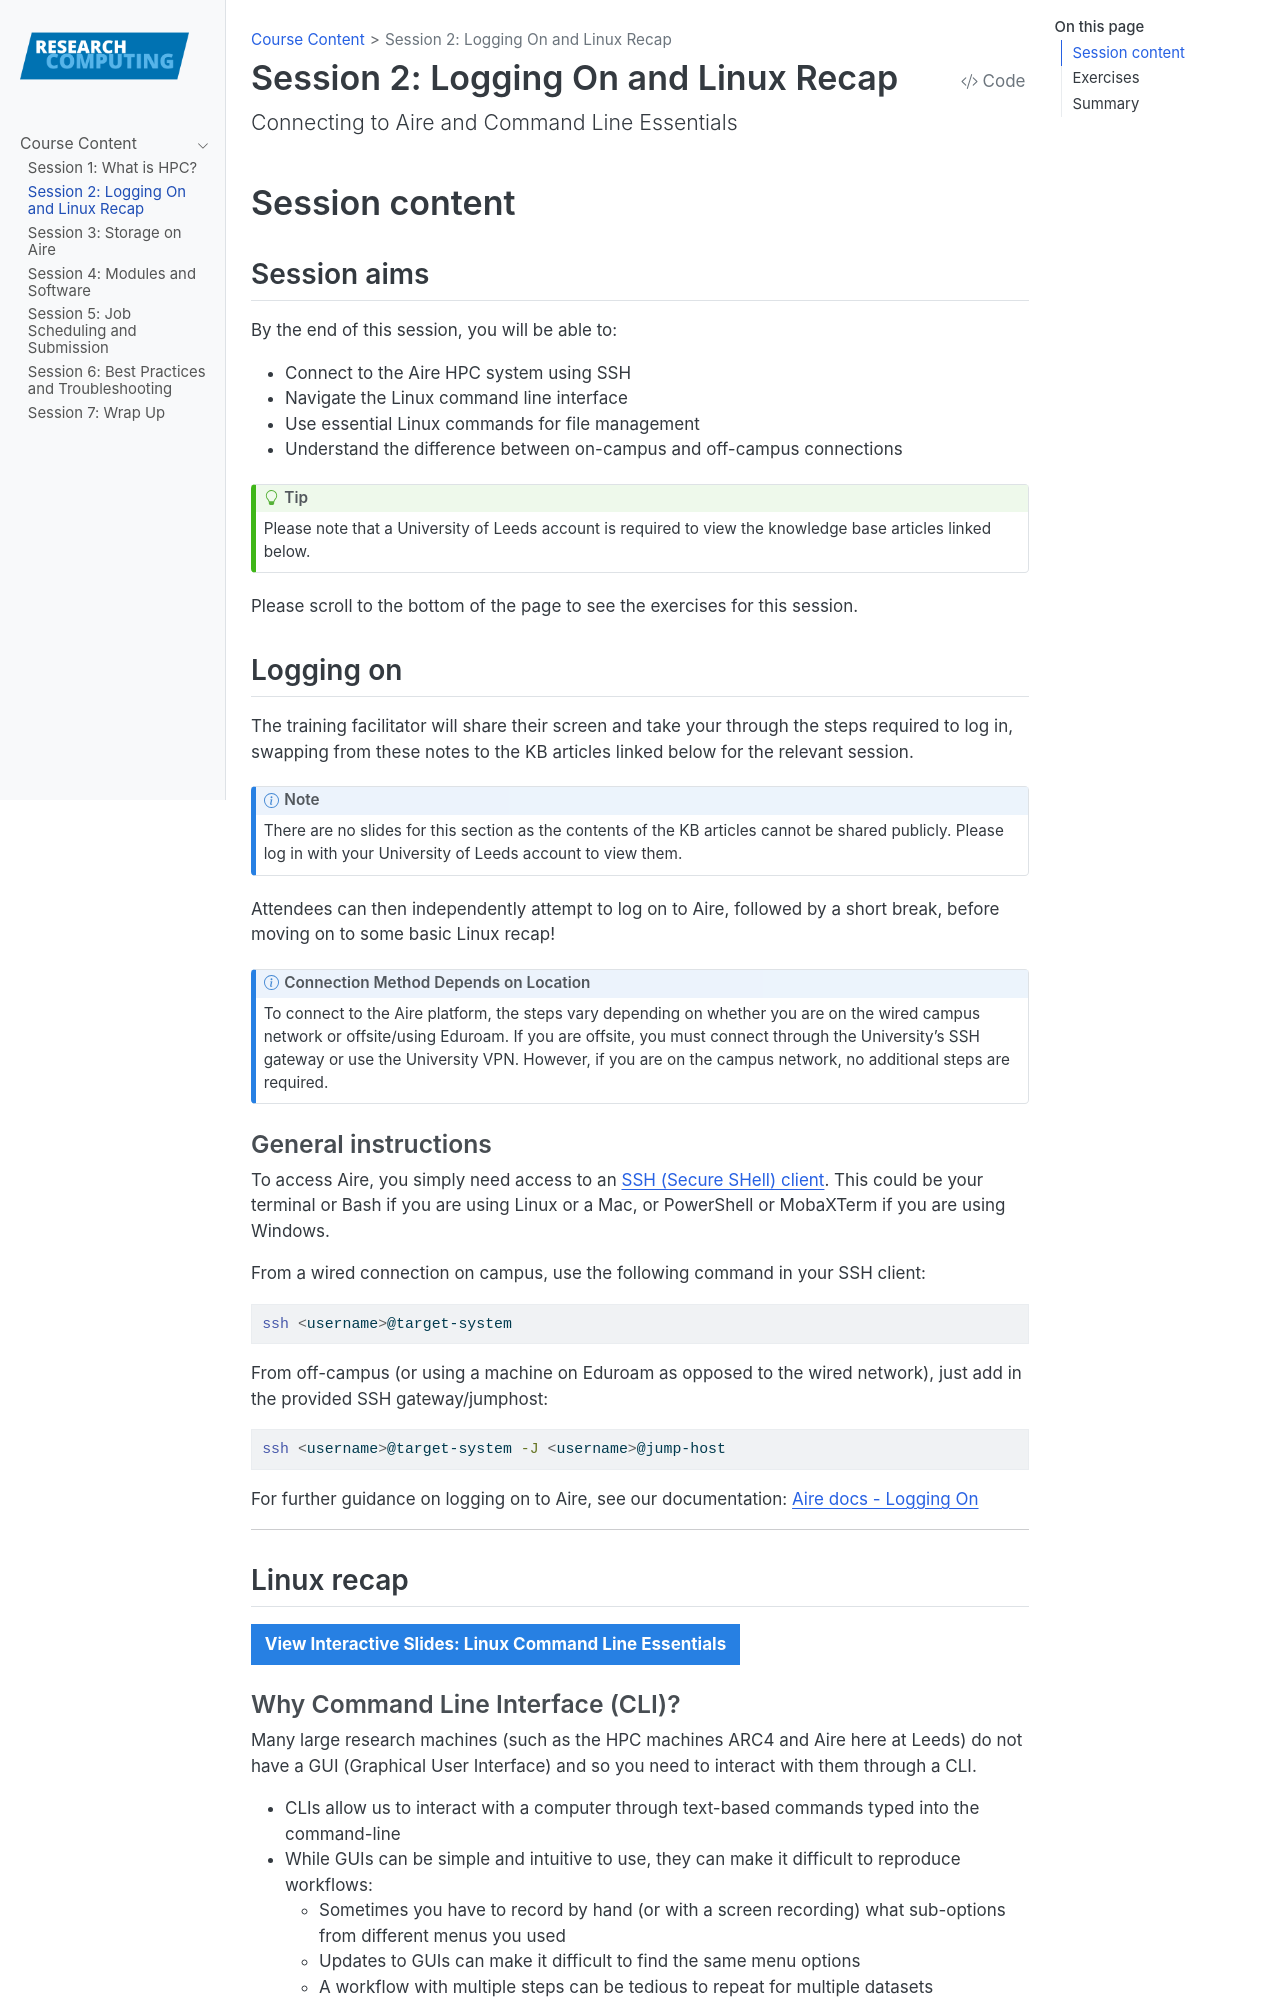

repository: ARCTraining/hpc1 · page: logging-on-and-linux-recap.html · generator: jekyll

# Session 2: Logging-on and Linux recap

In this session, we will get connected to Aire. This section is modified from the [documentation pages for Aire](https://arcdocs.leeds.ac.uk/aire/getting_started/logging_on.html). Please note that a University of Leeds account is required to view the links below. 

## Logging on

The training facilitator will share their screen and take your through the steps required to log in, swapping from these notes to the KB articles linked below for the relevant session.

:::{note}
Note that the delivery of this session will depend whether it is hosted in-person or remotely.

To connect to the Aire platform, the steps vary depending on whether you are on the wired campus network or offsite/using Eduroam. If you are offsite, you must connect through the University’s SSH gateway or use the University VPN. However, if you are on the campus network, no additional steps are required. The instructions below are organized based on whether you are connecting from on-campus or off-campus.
:::

### General instructions

To access Aire, you simply need access to an [SSH (Secure SHell) client](https://en.wikipedia.org/wiki/Secure_Shell). This could be your terminal or Bash if you are using Linux or a Mac, or PowerShell or MobaXTerm if you are using Windows.

From a wired connection on campus, use the following command in your SSH client:

```bash
ssh <username>@target-system
```

From off-campus (or using a mchine on Eduroam as opposed to the wired network), just add in the provided SSH gateway/jumphost:

```bash
ssh <username>@target-system -J <username>@jump-host
```

If you need more information, please see the KB articles linked below.

### KB articles for connecting from campus

**For in-person sessions or for people attending remotely from an on-campus machine.**

You can connect to Aire and log in using SSH (Secure Shell) from within the University network.
Please see the following Knowledge Base articles for more information:

+ <a href="https://it.leeds.ac.uk/it?id=kb_article_view&sysparm_article=KB0018276" target="_blank">KB0018276 - How do I connect to Aire from a Windows machine on campus?</a>
+ <a href="https://it.leeds.ac.uk/it?id=kb_article_view&sysparm_article=KB0018275" target="_blank">KB0018275 - How do I log in to Aire on Linux or Mac OS from on Campus?</a>

Note that the above articles require you to log in with your University account to view.
